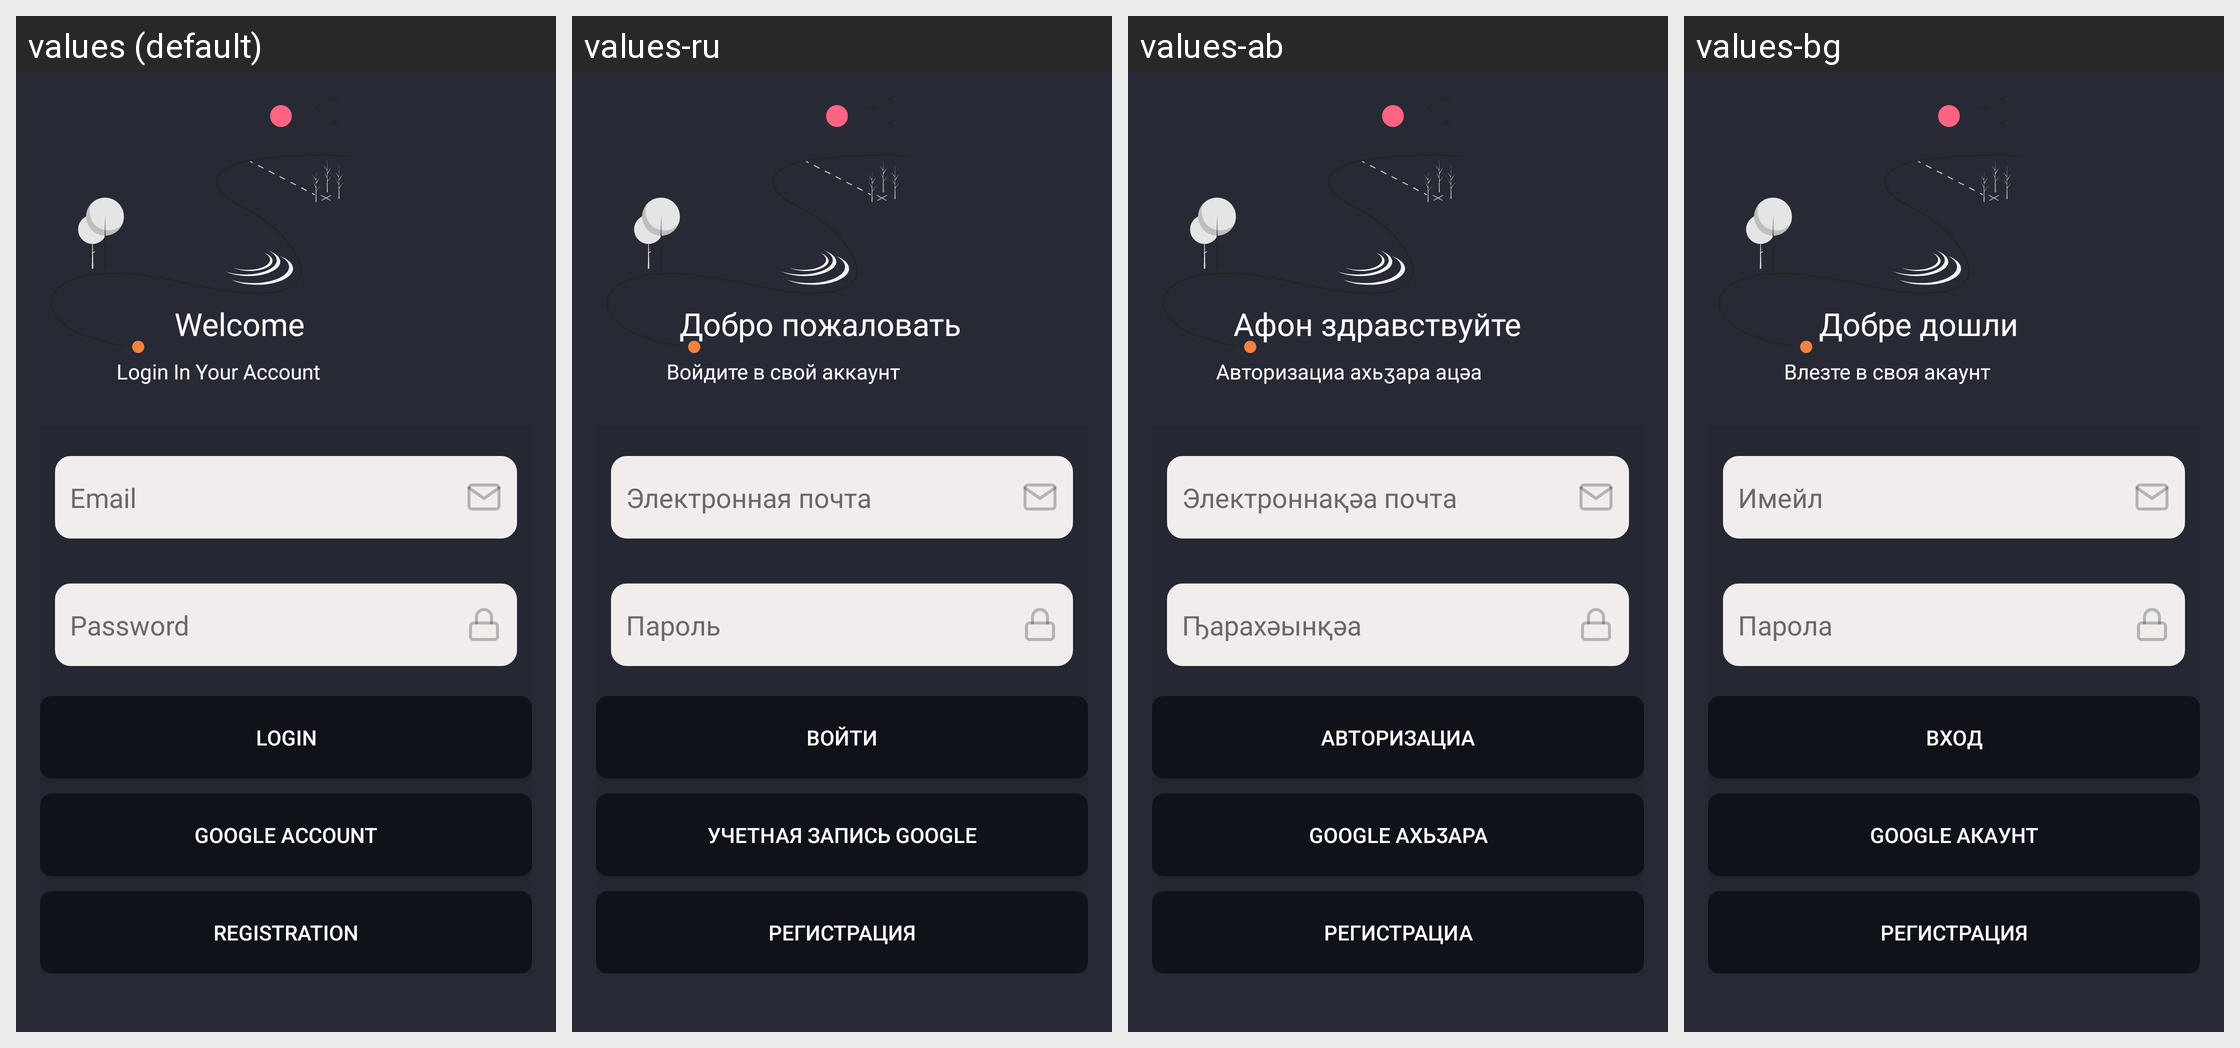

This grid shows one Android layout under several languages. Give, for every string resource on the screen, its name, the default text and each shown locale's text.
Android screen res/layout/fragment_login.xml rendered under 4 locales, left to right: values (default), values-ru, values-ab, values-bg. Device: Nexus 5 (rendered at 1080×1920; each locale shown at half size, 540×960, under a caption strip naming it); theme Theme.Light.
Other locales in the repository, not shown: values-af, values-am, values-ar, values-az, values-be, values-bn, values-bs, values-de, values-en, values-es, values-eu, values-hy, values-my, values-pt, values-sq, values-uz, values-zh, values-zh-rCN, values-zh-rTW.
Strings drawn on this screen, with the default value and each locale's value (text and hints the layout hard-codes, and strings that could not be matched under every locale, appear in the picture but are not listed):

prompt_email
  values: Email
  values-ru: Электронная почта
  values-ab: Электроннақәа почта
  values-bg: Имейл

prompt_password
  values: Password
  values-ru: Пароль
  values-ab: Ҧарахәынқәа
  values-bg: Парола

action_sign_in
  values: Login
  values-ru: Войти
  values-ab: Авторизациа
  values-bg: Вход

google_login
  values: Google account
  values-ru: Учетная запись Google
  values-ab: Google ахьӡара
  values-bg: Google акаунт

registration_button
  values: Registration
  values-ru: Регистрация
  values-ab: Регистрациа
  values-bg: Регистрация

Welcome
  values: Welcome
  values-ru: Добро пожаловать
  values-ab: Афон здравствуйте
  values-bg: Добре дошли

LoginInYourAcc
  values: Login In Your Account
  values-ru: Войдите в свой аккаунт
  values-ab: Авторизациа ахьӡара ацәа
  values-bg: Влезте в своя акаунт
